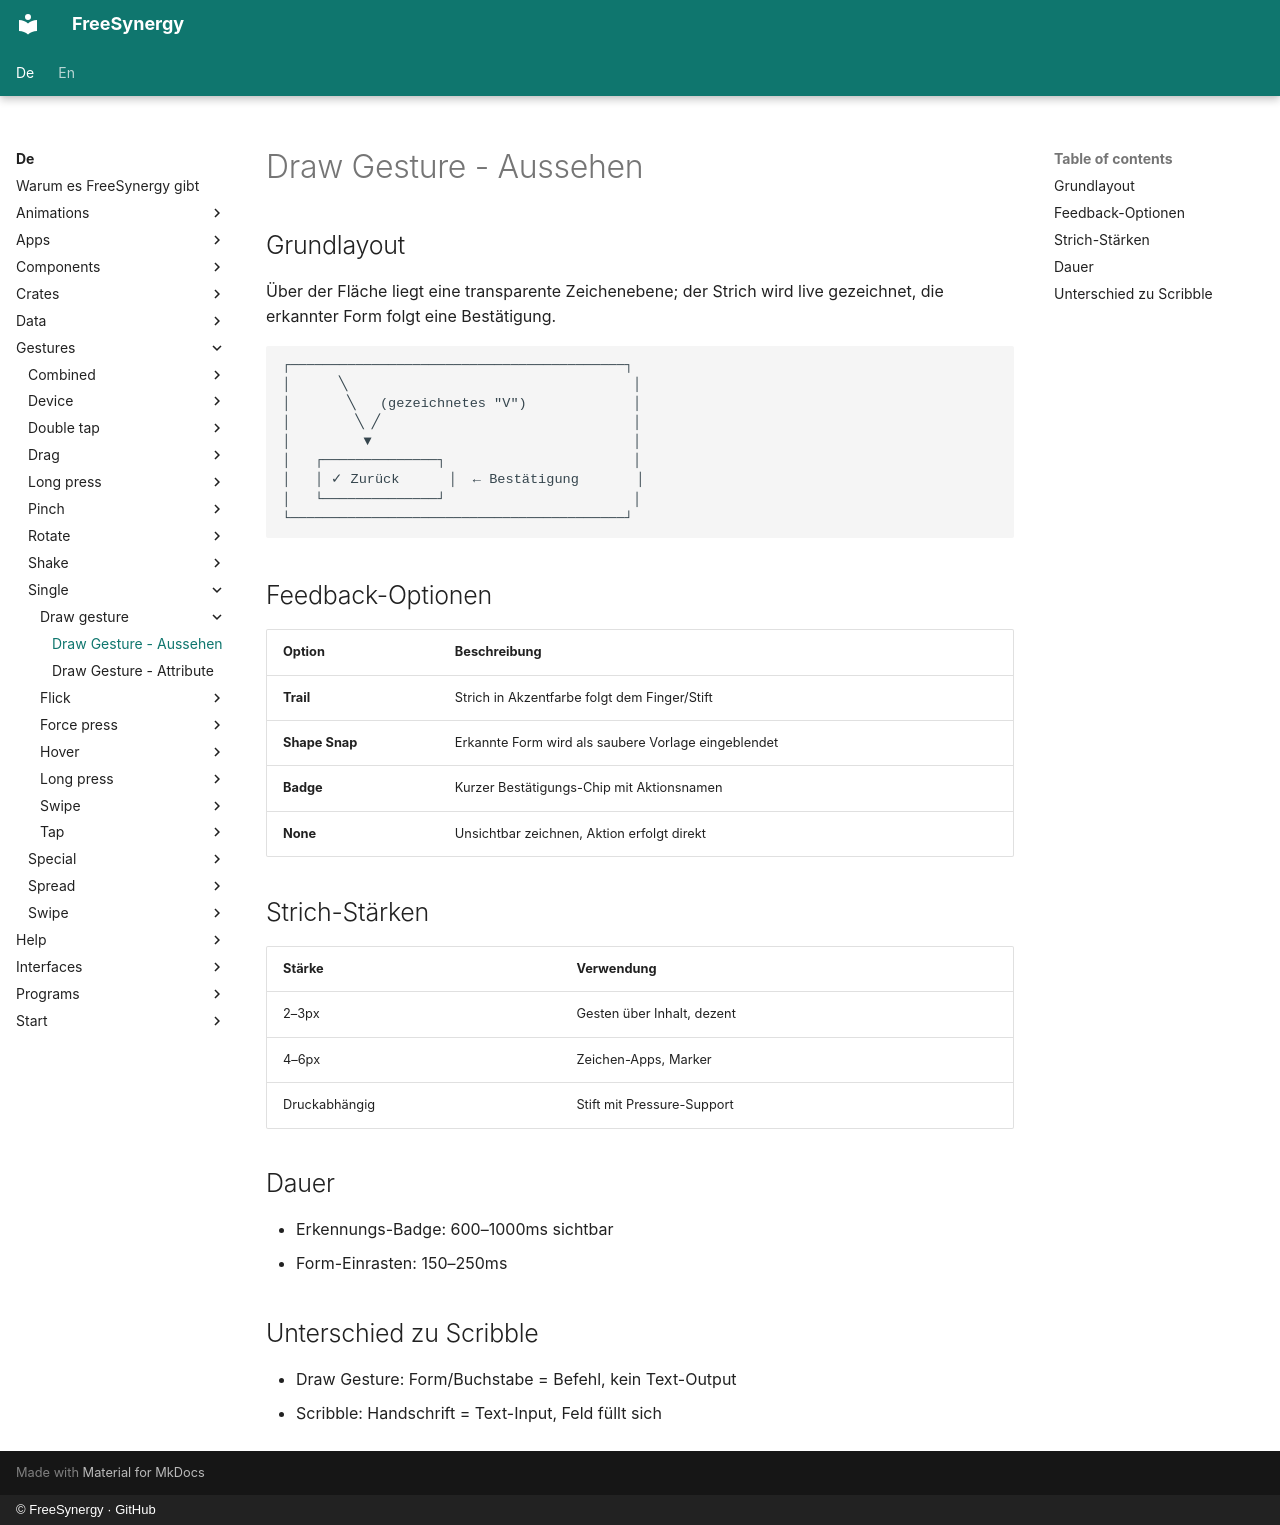

repository: FreeSynergy/fs-documentation · page: de/gestures/single/draw-gesture/appearance/index.html · generator: mkdocs · copyright: © FreeSynergy · GitHub

# Draw Gesture - Aussehen

## Grundlayout

Über der Fläche liegt eine transparente Zeichenebene; der Strich wird live
gezeichnet, die erkannter Form folgt eine Bestätigung.

```
┌─────────────────────────────────────────┐
│      ╲                                   │
│       ╲   (gezeichnetes "V")             │
│        ╲ ╱                               │
│         ▼                                │
│   ┌──────────────┐                       │
│   │ ✓ Zurück      │  ← Bestätigung       │
│   └──────────────┘                       │
└─────────────────────────────────────────┘
```

## Feedback-Optionen

| Option | Beschreibung |
|--------|--------------|
| **Trail** | Strich in Akzentfarbe folgt dem Finger/Stift |
| **Shape Snap** | Erkannte Form wird als saubere Vorlage eingeblendet |
| **Badge** | Kurzer Bestätigungs-Chip mit Aktionsnamen |
| **None** | Unsichtbar zeichnen, Aktion erfolgt direkt |

## Strich-Stärken

| Stärke | Verwendung |
|--------|------------|
| 2–3px | Gesten über Inhalt, dezent |
| 4–6px | Zeichen-Apps, Marker |
| Druckabhängig | Stift mit Pressure-Support |

## Dauer

- Erkennungs-Badge: 600–1000ms sichtbar
- Form-Einrasten: 150–250ms

## Unterschied zu Scribble

- Draw Gesture: Form/Buchstabe = Befehl, kein Text-Output
- Scribble: Handschrift = Text-Input, Feld füllt sich
